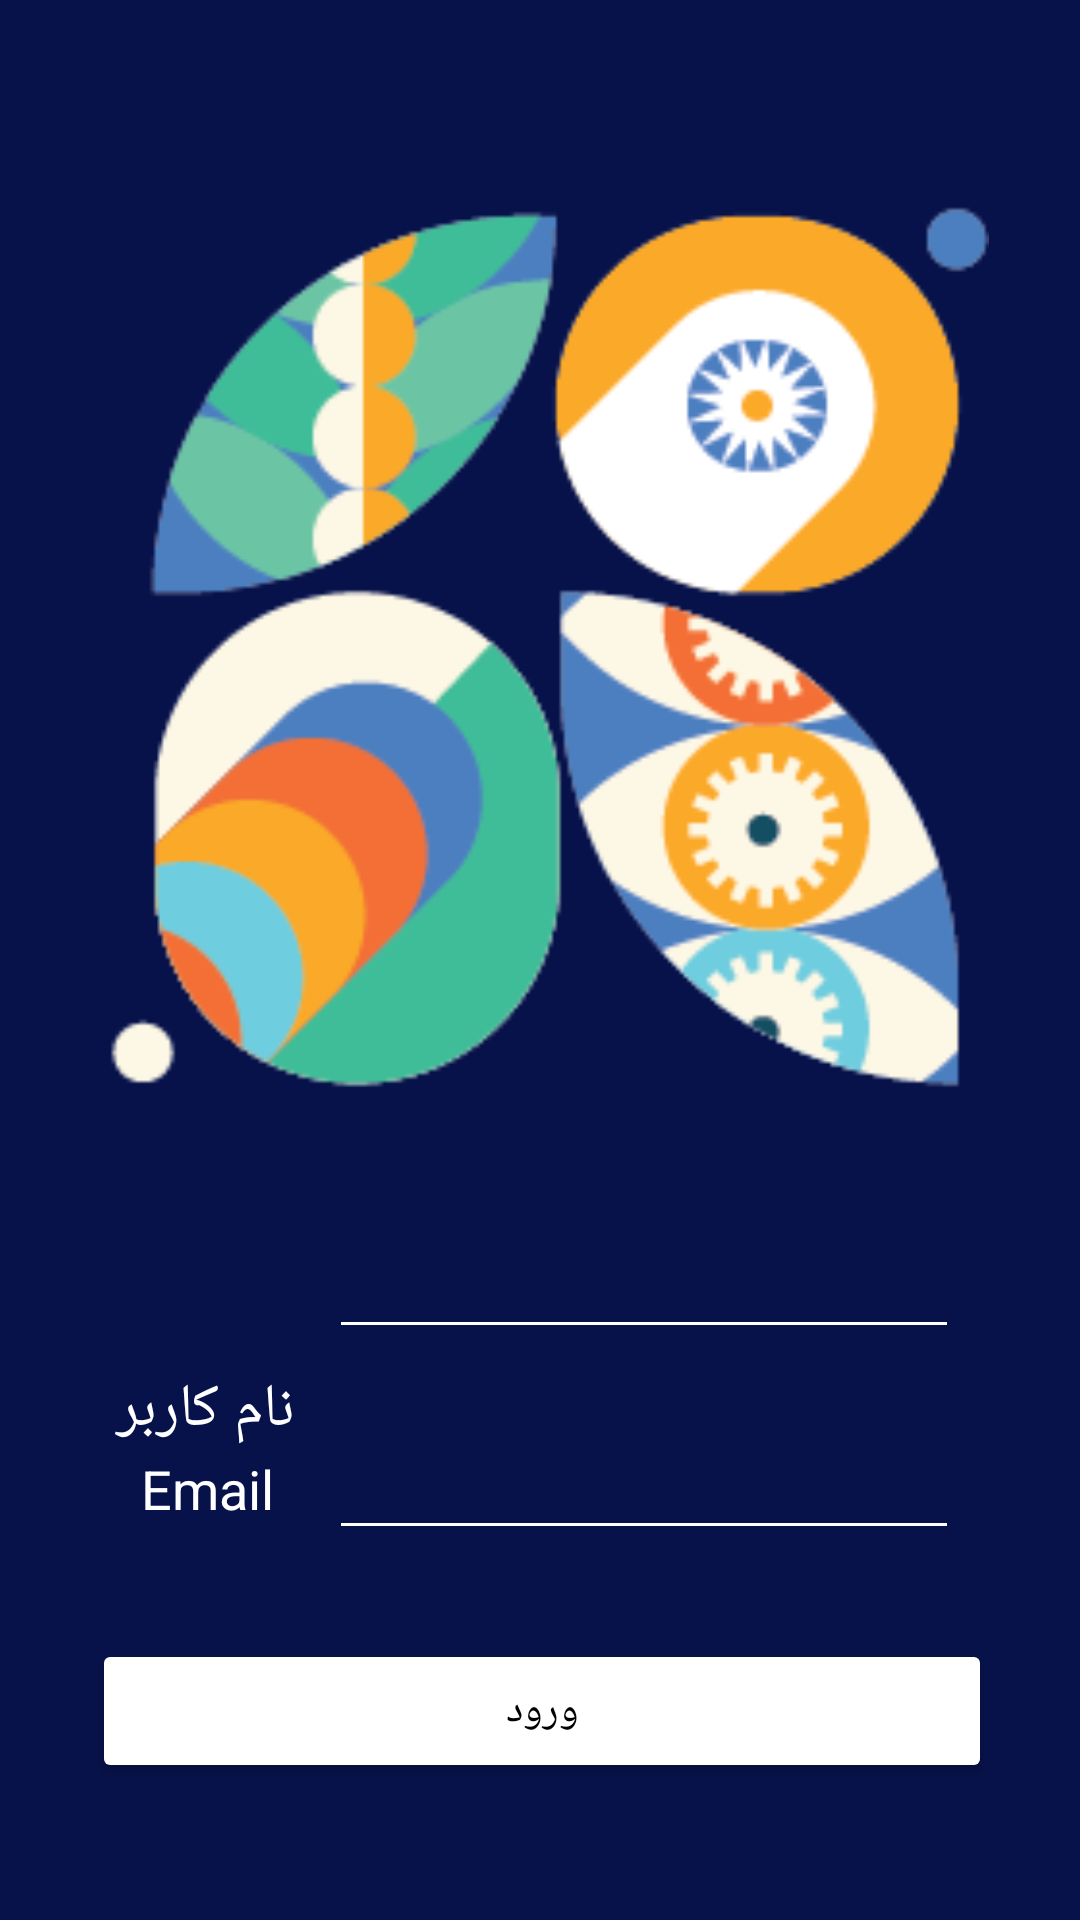

Layout XML and referenced resources for this Android screen:
<!-- AndroidManifest.xml: application theme Theme.Final_proj -->
<!-- res/layout/activity_main.xml -->
<?xml version="1.0" encoding="utf-8"?>
<androidx.constraintlayout.widget.ConstraintLayout xmlns:android="http://schemas.android.com/apk/res/android"
	xmlns:app="http://schemas.android.com/apk/res-auto"
	xmlns:tools="http://schemas.android.com/tools"
	xmlns:xlink="http://www.w3.org/1999/xlink"
	android:id="@+id/MainPage"
	android:layout_width="match_parent"
	android:layout_height="match_parent"
	android:background="#07124A"
	tools:context=".MainActivity">

	<ImageView
		android:id="@+id/imageView3"
		android:layout_width="300dp"
		android:layout_height="350dp"
		app:layout_constraintBottom_toBottomOf="parent"
		app:layout_constraintEnd_toEndOf="parent"
		app:layout_constraintHorizontal_bias="0.495"
		app:layout_constraintStart_toStartOf="parent"
		app:layout_constraintTop_toTopOf="parent"
		app:layout_constraintVertical_bias="0.149"
		app:srcCompat="@drawable/bck_login" />

	<TextView
		android:id="@+id/Name_lbl"
		android:layout_width="60dp"
		android:layout_height="wrap_content"
		android:text="نام کاربر"
		android:textColor="@color/white"
		android:textSize="20sp"
		app:layout_constraintBottom_toBottomOf="parent"
		app:layout_constraintEnd_toEndOf="parent"
		app:layout_constraintHorizontal_bias="0.128"
		app:layout_constraintStart_toStartOf="parent"
		app:layout_constraintTop_toBottomOf="@+id/imageView3"
		app:layout_constraintVertical_bias="0.287" />

	<TextView
		android:id="@+id/Email_lbl"
		android:layout_width="50dp"
		android:layout_height="wrap_content"
		android:text="Email"
		android:textColor="@color/white"
		android:textSize="18sp"
		app:layout_constraintBottom_toBottomOf="parent"
		app:layout_constraintEnd_toEndOf="parent"
		app:layout_constraintHorizontal_bias="0.152"
		app:layout_constraintStart_toStartOf="parent"
		app:layout_constraintTop_toTopOf="parent"
		app:layout_constraintVertical_bias="0.786" />

	<EditText
		android:id="@+id/name_txt"
		android:layout_width="wrap_content"
		android:layout_height="wrap_content"
		android:backgroundTint="#FFFFFF"
		android:ems="10"
		android:inputType="text"
		android:textColor="@color/white"
		app:layout_constraintBottom_toBottomOf="parent"
		app:layout_constraintEnd_toEndOf="parent"
		app:layout_constraintHorizontal_bias="0.731"
		app:layout_constraintStart_toStartOf="parent"
		app:layout_constraintTop_toTopOf="parent"
		app:layout_constraintVertical_bias="0.682" />

	<Button
		android:id="@+id/btn_login"
		android:layout_width="300dp"
		android:layout_height="wrap_content"
		android:backgroundTint="#FFFFFF"
		android:text="ورود"
		android:textColor="@color/black"
		app:layout_constraintBottom_toBottomOf="parent"
		app:layout_constraintEnd_toEndOf="parent"
		app:layout_constraintHorizontal_bias="0.513"
		app:layout_constraintStart_toStartOf="parent"
		app:layout_constraintTop_toTopOf="parent"
		app:layout_constraintVertical_bias="0.923" />

	<EditText
		android:id="@+id/Email_txt"
		android:layout_width="wrap_content"
		android:layout_height="wrap_content"
		android:backgroundTint="@color/white"
		android:ems="10"
		android:inputType="text"
		android:textColor="@color/white"
		app:layout_constraintBottom_toBottomOf="parent"
		app:layout_constraintEnd_toEndOf="parent"
		app:layout_constraintHorizontal_bias="0.731"
		app:layout_constraintStart_toStartOf="parent"
		app:layout_constraintTop_toTopOf="parent"
		app:layout_constraintVertical_bias="0.794" />

</androidx.constraintlayout.widget.ConstraintLayout>
<!-- resources referenced by this layout -->
<resources>
  <color name="black">#FF000000</color>
  <color name="white">#FFFFFFFF</color>
  <!-- drawable bck_login: png bitmap (drawable, 21042 bytes) -->
  <style name="Theme.Final_proj" parent="Base.Theme.Final_proj" />
  <style name="Base.Theme.Final_proj" parent="Theme.Material3.DayNight.NoActionBar">
          
          
      </style>
</resources>
